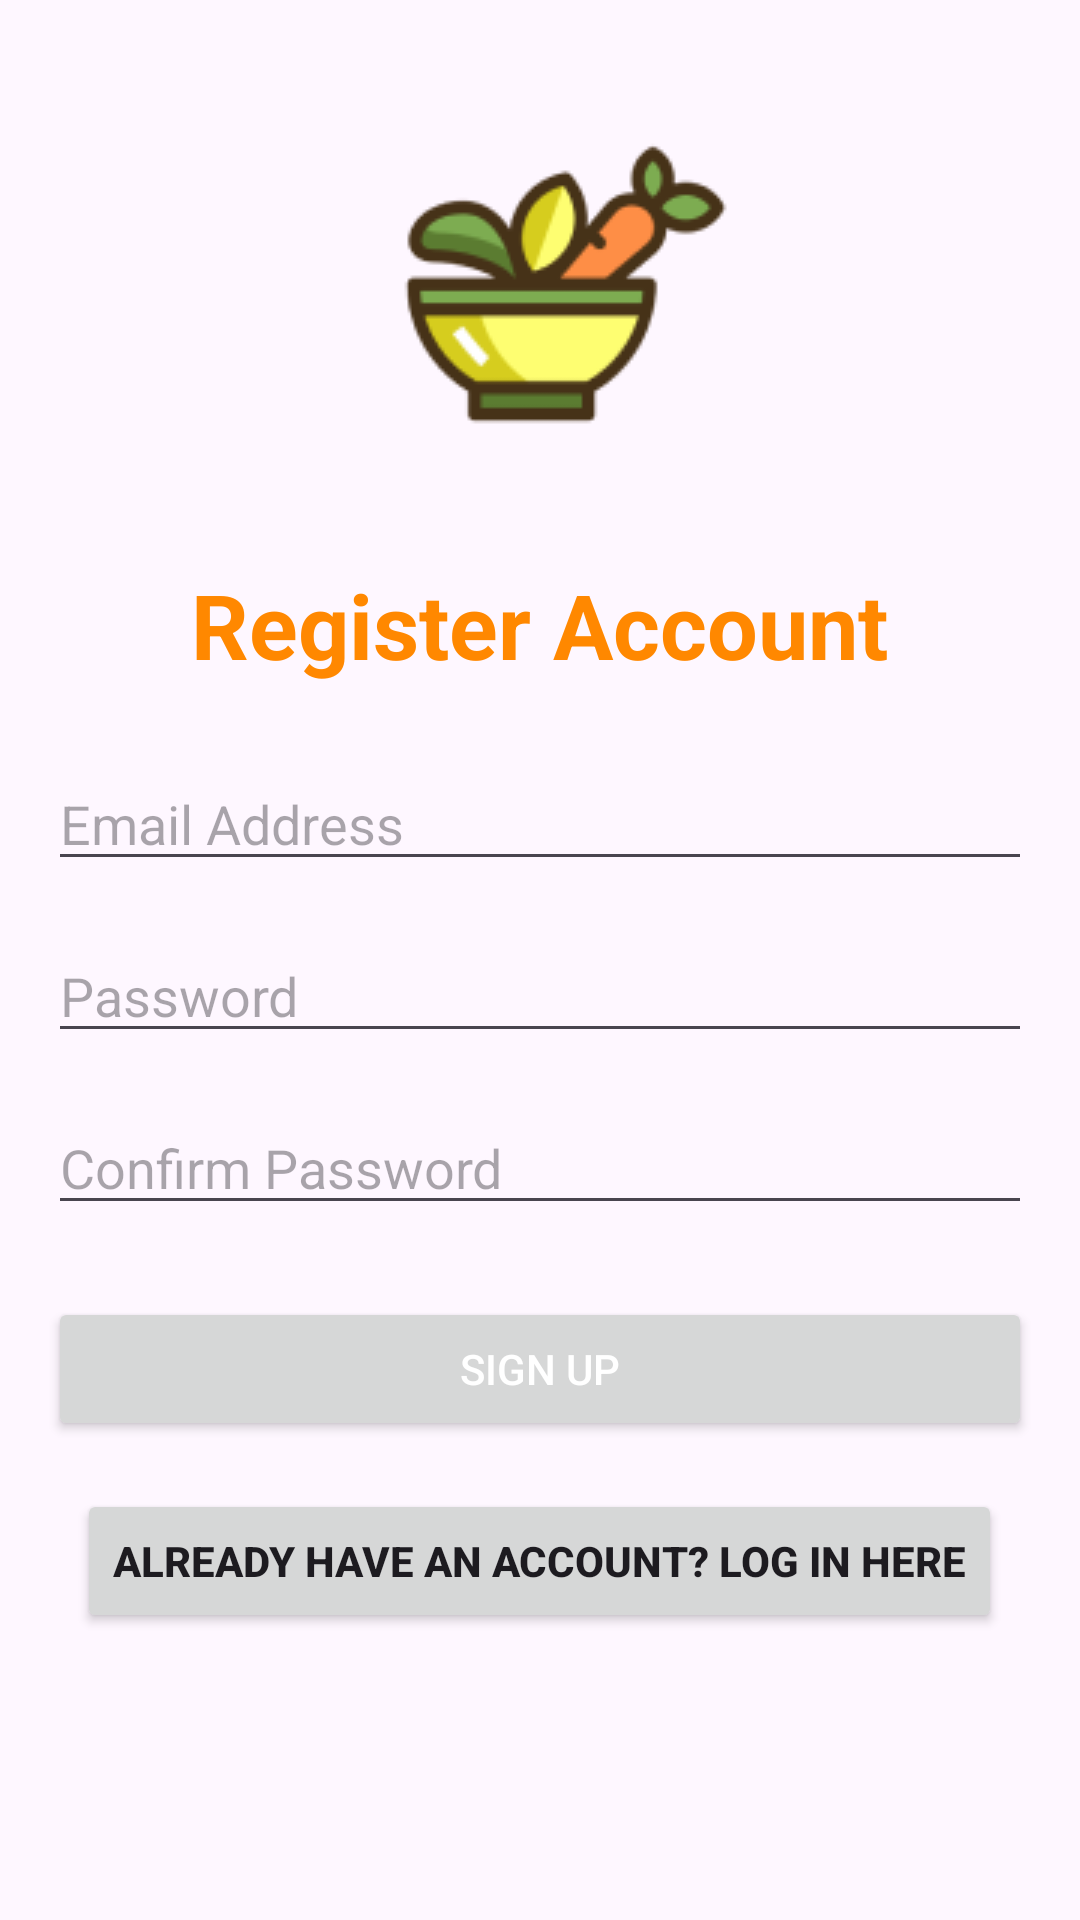

Layout XML and referenced resources for this Android screen:
<!-- AndroidManifest.xml: application theme Theme.RecipeSaver -->
<!-- res/layout/activity_signup.xml -->
<RelativeLayout xmlns:android="http://schemas.android.com/apk/res/android"
    android:layout_width="match_parent"
    android:layout_height="match_parent"
    android:padding="16dp">

    
    <ImageView
        android:id="@+id/app_logo"
        android:layout_width="wrap_content"
        android:layout_height="wrap_content"
        android:layout_alignParentTop="true"
        android:layout_centerHorizontal="true"
        android:src="@drawable/logo"
        android:contentDescription="App Logo"
        android:layout_marginBottom="16dp"/>

    
    <TextView
        android:id="@+id/register_account_text"
        android:layout_width="wrap_content"
        android:layout_height="wrap_content"
        android:layout_below="@id/app_logo"
        android:layout_centerHorizontal="true"
        android:text="Register Account"
        android:textStyle="bold"
        android:textSize="30sp"
        android:layout_marginBottom="24dp"
        android:textColor="@android:color/holo_orange_dark"/>

    
    <EditText
        android:id="@+id/email_edit_text"
        android:layout_width="match_parent"
        android:layout_height="wrap_content"
        android:layout_below="@id/register_account_text"
        android:hint="Email Address"
        android:inputType="textEmailAddress"
        android:layout_marginBottom="16dp"/>

    
    <EditText
        android:id="@+id/password_edit_text"
        android:layout_width="match_parent"
        android:layout_height="wrap_content"
        android:layout_below="@id/email_edit_text"
        android:hint="Password"
        android:inputType="textPassword"
        android:layout_marginBottom="16dp"/>

    
    <EditText
        android:id="@+id/confirm_password_edit_text"
        android:layout_width="match_parent"
        android:layout_height="wrap_content"
        android:layout_below="@id/password_edit_text"
        android:hint="Confirm Password"
        android:inputType="textPassword"
        android:layout_marginBottom="24dp"/>

    
    <Button
        android:id="@+id/signup_button"
        android:layout_width="match_parent"
        android:layout_height="wrap_content"
        android:layout_below="@id/confirm_password_edit_text"
        android:text="Sign Up"
        android:textColor="@android:color/white"/>

    
    <Button
        android:id="@+id/login_link"
        android:layout_width="wrap_content"
        android:layout_height="wrap_content"
        android:layout_below="@id/signup_button"
        android:layout_centerHorizontal="true"
        android:layout_marginTop="16dp"
        android:text="Already have an account? Log in here"
        android:textStyle="bold"/>

</RelativeLayout>
<!-- resources referenced by this layout -->
<resources>
  <!-- drawable logo: png bitmap (drawable, 6991 bytes) -->
  <style name="Theme.RecipeSaver" parent="Base.Theme.RecipeSaver" />
  <style name="Base.Theme.RecipeSaver" parent="Theme.Material3.DayNight.NoActionBar">
          
          
          <item name="colorPrimary">@color/orange</item>
      </style>
  <color name="orange">#F78A44</color>
</resources>
